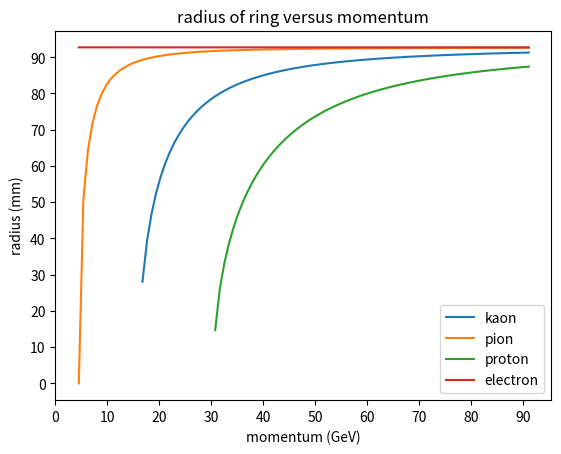

Recreate this plot in Python.
#find the kaon ring assuming all other parameters are ideal
#neglect the mirror and circular-ring aperture 
#simplest model: use the cherenkov angle to find the radius of the cone produced (neglect the mirror and diaphram). Simplest model. 
import numpy as np
import matplotlib.pyplot as plt 
#units of choice: CGS  

#need to convert the following (since they are all in natural units where c=1 & hbar=1)  
#by using 1eV = 1.60218E-12erg, 1erg=gcm^2/s^2, E=mc^2, p=mv, hbar=1.05erg*s=1, c=3E10cm/s 
p_fixed = 75E+9 #eV 75GeV/c momentum for +pi, +kaon, and proton  
mpi = 139.57039E+6 #eV 140Mev/c mass of +pi
mka = 493.677E+6 #eV 494MeV/c mass of +kaon
mpr = 938.27208816E+6 #eV 938MeV/c mass of proton 
mel = 0.51099895000E+6 #eV 0.51 MeV/c mass of electron 
mmu = 105.6583755E+6 #eV 106 MeV/c mass of muon 
c = 29979245800 #cm/s 
hbar = 1.05457266E-27 #g cm^2 / s 
#1 eV = 1.60217733E-12 g cm^2 / s^2
factor = 1.60217733E-12 #erg / eV 
p_fixed = p_fixed*factor/c 
mpi = mpi*factor/(c**2) 
mka = mka*factor/(c**2) 
mpr  = mpr*factor/(c**2) 
mel = mel*factor/(c**2)
mmu = mmu*factor/(c**2)
l = 300 #cm or 3m distance of cone 
P = 1 #bar big P pressure for the particular index of refraction in "CERN-82-13.pdf" page 16 


#set fixed parameters
radiator = "N2" 
print("radiator:",radiator)
n = 1.0004775549188156 #refractive index property of the gas 
#from page 16, from n/(n-1) = 2095 at pressure of 1 bar 
#depends on pressure, temperature, and wavelength 
D = 0.18 #cm or 1.8mm diameter of diaphram aperture from 0.03 to 20 mm OR 0.003 cm to 2 cm
print("refractive index:",n)
print("momentum p_fixed:",p_fixed,"g cm/s")
print("pressure:",P,"bar\n")

#define radius function for brevity 
def radius(m,p):
	beta = 1 / (np.sqrt(((m*c/p)**2)+1))
	theta = np.arccos(1/(n*beta))
	r = l*np.tan(theta)
	#print(r) 
	return r  

#for kaon 
beta1 = 1 / (np.sqrt(((mka*c/p_fixed)**2)+1))
theta1 = np.arccos(1/(n*beta1))
r1 = l*np.tan(theta1)
print("kaon")
print("mka:",mka,"g")
print("speed of kaon:",beta1*c/c*100,"% c")
print("theta:",theta1,"radians")
print("beta:",beta1) 
print("radius from function for kaon ring:",radius(mka,p_fixed),"cm") 
print("radius of kaon ring:",r1,"cm\n") 

#for pion 
beta2 = 1 / (np.sqrt(((mpi*c/p_fixed)**2)+1))
theta2 = np.arccos(1/(n*beta2))
r2 = l*np.tan(theta2)
print("pion")
print("mpi:",mpi,"g")
print("speed of pion:",beta2*c/c*100,"% c")
print("theta:",theta2,"radians")
print("beta:",beta2) 
print("radius of pion ring:",r2,"cm\n") 

#for proton  
beta3 = 1 / (np.sqrt(((mpr*c/p_fixed)**2)+1))
theta3 = np.arccos(1/(n*beta3))
r3 = l*np.tan(theta3)
print("proton")
print("mpr:",mpr,"g") 
print("speed of proton:",beta3*c/c*100,"% c")
print("theta:",theta3,"radians")
print("beta:",beta3) 
print("radius from function for proton ring:",radius(mpr,p_fixed),"cm") 
print("radius of proton ring:",r3,"cm\n") 

#for electron 
beta4 = 1 / (np.sqrt(((mel*c/p_fixed)**2)+1))
theta4 = np.arccos(1/(n*beta4))
r4 = l*np.tan(theta4)
print("electron")
print("mel:",mel,"g") 
print("speed of electron:",beta4*c/c*100,"% c")
print("theta:",theta4,"radians")
print("beta:",beta4) 
print("radius of electron ring:",r4,"cm\n") 

#for muon 
'''
beta5 = 1 / (np.sqrt(((mmu*c/p_fixed)**2)+1))
theta5 = np.arccos(1/(n*beta5))
r5 = l*np.tan(theta5)
print("muon") 
print("mmu:",mmu,"g")
print("speed of kaon:",beta5*c/c*100,"% c")
print("theta:",theta5,"radians")
print("beta:",beta5)
print("radius of muon ring:",r5,"cm\n") 
'''

#comparison
print("Comparison of different from smallest mass to greatest mass and corresponding radii")
#masses
#express also in natural units where MeV/c -> MeV
print("mel:",mel,"g"," OR 0.5 MeV")
#print("mmu:",mmu,"g"," OR 106 MeV")
print("mpi:",mpi,"g"," OR 140 MeV")
print("mka:",mka,"g"," OR 494 Mev")
print("mpr:",mpr,"g"," OR 938 MeV\n")
#ring radii
print("radius of electron ring:",r4,"cm") 
#print("radius of muon ring:",r5,"cm") 
print("radius of pion ring:",r2,"cm") 
print("radius of kaon ring:",r1,"cm") 
print("radius of proton ring:",r3,"cm") 
print("mass of particle is inversely proportional to ring radius")
#omitted the muon from the code because muons do NOT appear in hadronic beam
#muons only appear in the beam halo, around the beam fro pion and kaon decays 
#see helicity suppreision 



#-------------------------------------------------------------------------------------------------
#-------------------------------------------------------------------------------------------------
#-------------------------------------------------------------------------------------------------
#-------------------------------------------------------------------------------------------------




#second task is to graph radius vs momentum 
#first need to find the max and min momentum values

#solve for the bounds based on the angle restrictions
#cos(theta) = 1/(beta*n), so the lowest defined value of p = pmin
#is when beta*n = 1
# [redacted]

N = 3 #to be multplied to p_min2 for p_max 
cgsp_min = mpi*c / np.sqrt(n**2 - 1) #pion lowest momentum, use as low bound for all 
cgsp_min2= mpr*c / np.sqrt(n**2 - 1) #proton lowest momentum, do NOT use as max, will omit proton 
cgsp_max = N*cgsp_min2
#instead let p_max be a mulitple of p_min2 
print("in CGS")
print("\ncgs p_min:",cgsp_min,"g cm/s")
print("cgs p_min2:",cgsp_min2,"g cm/s")
print("cgs p_max:",cgsp_max,"g cm/s")
#reassign p_max and p_min in natural units 
p_min = cgsp_min*c/(factor*1E+9) 
p_min2 = cgsp_min2*c/(factor*1E+9)
p_max = N*p_min2
print("in natural units")
print(p_min,"GeV") 
print(p_min2,"GeV") 
print(p_max,"GeV") 

#create x values 
p_scale = np.linspace(p_min,p_max,100) #for the graph NOT for radius fun
p = np.linspace(cgsp_min,cgsp_max,100) #for radius fun NOT for graph 
#create y values 
#use the radius function 
#1 cm = 10 mm
#NOTE: the radius function is in CGS units NOT natural units
rka = radius(mka,p)*10 
rpi = radius(mpi,p)*10 
rpr = radius(mpr,p)*10 
rmu = radius(mmu,p)*10 
rel = radius(mel,p)*10 
#plot these functions 
plt.plot(p_scale,rka,label="kaon")
plt.plot(p_scale,rpi,label="pion")
plt.plot(p_scale,rpr,label="proton")
#plt.plot(p_scale,rmu,label="muon")
plt.plot(p_scale,rel,label="electron")
plt.xlabel("momentum (GeV)") 
plt.ylabel("radius (mm)") 
plt.title("radius of ring versus momentum") 
plt.legend(loc="best")
plt.xticks(np.arange(0,int(p_max)+1,10))
plt.yticks(np.arange(0,int(p_max)+1,10))
plt.show()


